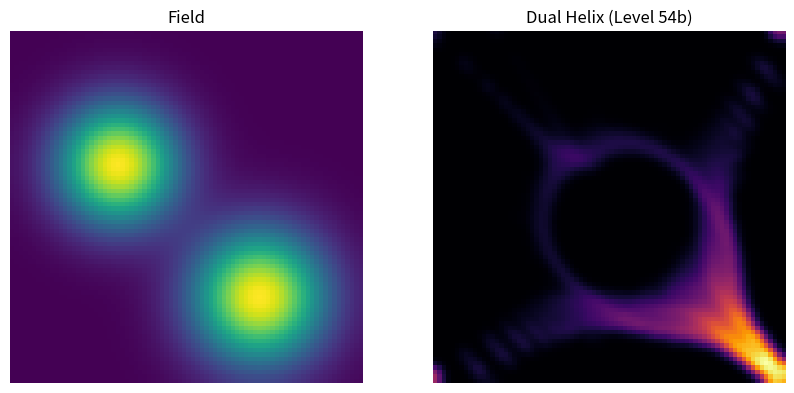

Python code for this plot:
# ENGINE/analysis/navigation_level54b_dual_helix.py

import json
import os
from datetime import datetime

import matplotlib.pyplot as plt
import numpy as np
from scipy.ndimage import gaussian_filter


# --------------------------------------------------
# CONFIG (leichter & stabiler)
# --------------------------------------------------

SIZE = 80

N_PARTICLES = 120
STEPS = 900

STEP_SIZE = 0.16

ROTATION_STRENGTH = 0.32
RETURN_STRENGTH = 0.08
REJOIN_STRENGTH = 0.14
ORBIT_STRENGTH = 0.22

R_TARGET = SIZE * 0.24

HELIX_STRENGTH = 0.30
PHASE_DRIFT = 0.05

MEMORY_DECAY = 0.996

FIELD_SMOOTH = 1.2
DENSITY_SMOOTH = 1.3

OUTPUT_DIR = "ENGINE/visuals"


# --------------------------------------------------
# FIELD
# --------------------------------------------------

def build_field():
    x = np.linspace(0, SIZE - 1, SIZE)
    y = np.linspace(0, SIZE - 1, SIZE)
    X, Y = np.meshgrid(x, y)

    g1 = np.exp(-((X - 24)**2 + (Y - 30)**2) / 180)
    g2 = np.exp(-((X - 56)**2 + (Y - 60)**2) / 220)

    field = g1 + g2
    field = gaussian_filter(field, sigma=FIELD_SMOOTH)
    field /= np.max(field) + 1e-8

    return field


# --------------------------------------------------
# GRADIENT
# --------------------------------------------------

def compute_gradient(field):
    gy, gx = np.gradient(field)
    return gx, gy


# --------------------------------------------------
# SIMULATION
# --------------------------------------------------

def simulate(field):

    gx, gy = compute_gradient(field)

    particles = np.random.rand(N_PARTICLES, 2) * SIZE

    # 🔥 Dual branches (entscheidend!)
    branch = np.random.choice([-1.0, 1.0], size=N_PARTICLES)

    # eigene Phase pro Partikel
    phase = np.random.uniform(0, 2*np.pi, size=N_PARTICLES)

    density = np.zeros((SIZE, SIZE))
    memory = np.zeros((SIZE, SIZE))

    cx = SIZE / 2
    cy = SIZE / 2

    for step in range(STEPS):

        new_particles = []

        for i, (x, y) in enumerate(particles):

            ix = int(np.clip(x, 0, SIZE - 1))
            iy = int(np.clip(y, 0, SIZE - 1))

            fx = gx[iy, ix]
            fy = gy[iy, ix]

            # Rotation
            rx = -fy
            ry = fx

            # Zentrum
            dx = x - cx
            dy = y - cy

            r = np.sqrt(dx**2 + dy**2) + 1e-8
            theta = np.arctan2(dy, dx)

            # Orbit Stabilisierung
            radial_error = R_TARGET - r
            radial_force = np.array([dx, dy]) / r * radial_error * ORBIT_STRENGTH

            # Rejoin
            rejoin = -REJOIN_STRENGTH * np.array([dx, dy]) / r

            # Tangentialrichtung
            tx = -np.sin(theta)
            ty = np.cos(theta)

            # 🔥 Dual Helix Phase
            phase[i] += PHASE_DRIFT * branch[i]

            helix = HELIX_STRENGTH * np.cos(phase[i]) * np.array([tx, ty]) * branch[i]

            # Memory
            m = memory[iy, ix]

            vx = (
                STEP_SIZE * fx
                + ROTATION_STRENGTH * rx
                + radial_force[0]
                + rejoin[0]
                + helix[0]
                + RETURN_STRENGTH * m
            )

            vy = (
                STEP_SIZE * fy
                + ROTATION_STRENGTH * ry
                + radial_force[1]
                + rejoin[1]
                + helix[1]
                + RETURN_STRENGTH * m
            )

            nx = (x + vx) % SIZE
            ny = (y + vy) % SIZE

            new_particles.append((nx, ny))

            ix2 = int(nx)
            iy2 = int(ny)

            density[iy2, ix2] += 1.0
            memory[iy2, ix2] += 1.0

        particles = np.array(new_particles)
        memory *= MEMORY_DECAY

    density = gaussian_filter(density, sigma=DENSITY_SMOOTH)
    density /= np.max(density) + 1e-8

    return density


# --------------------------------------------------
# SAVE
# --------------------------------------------------

def save_output(field, density):

    timestamp = datetime.now().strftime("%Y%m%d_%H%M%S")
    run_dir = os.path.join(OUTPUT_DIR, f"level54b_{timestamp}")
    os.makedirs(run_dir, exist_ok=True)

    fig, axs = plt.subplots(1, 2, figsize=(10, 5))

    axs[0].set_title("Field")
    axs[0].imshow(field, cmap="viridis")

    axs[1].set_title("Dual Helix (Level 54b)")
    axs[1].imshow(density, cmap="inferno")

    for ax in axs:
        ax.axis("off")

    img_path = os.path.join(run_dir, "dual_helix.png")
    plt.savefig(img_path, dpi=150)
    plt.close()

    print("Saved:", img_path)


# --------------------------------------------------
# MAIN
# --------------------------------------------------

def main():
    field = build_field()
    density = simulate(field)
    save_output(field, density)


if __name__ == "__main__":
    main()
